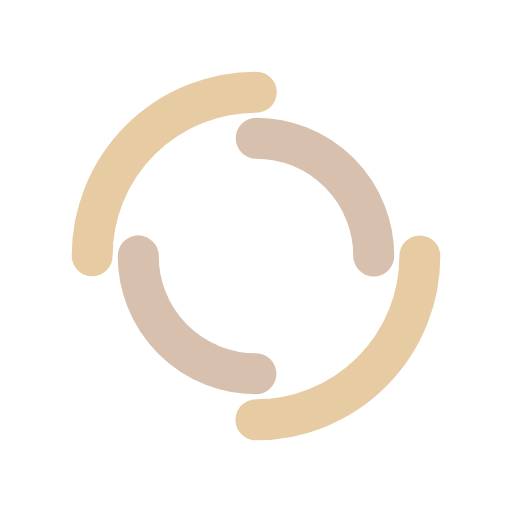
t = 0.00 s
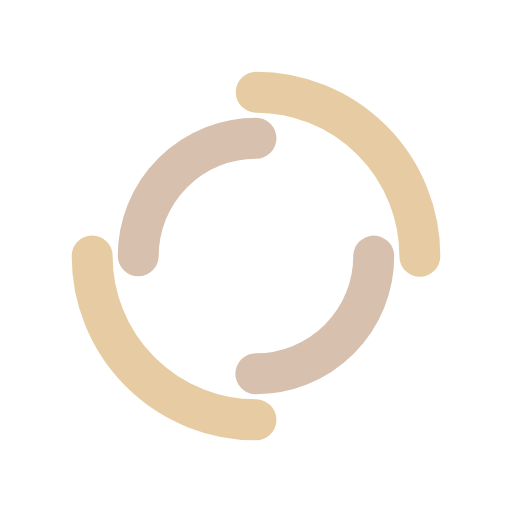
t = 0.25 s
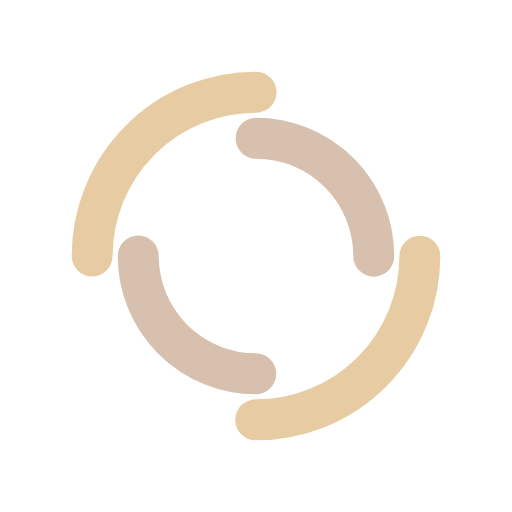
t = 0.50 s
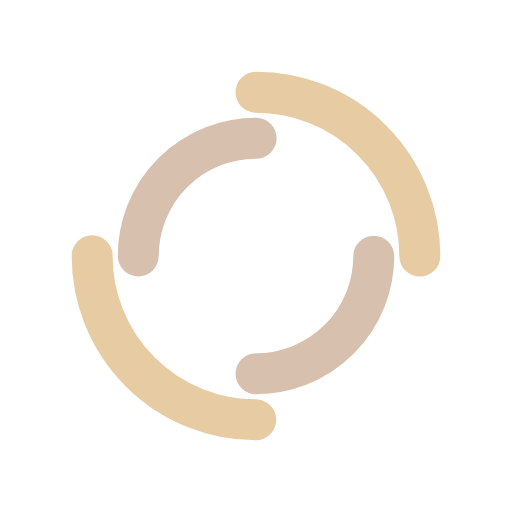
t = 0.75 s

The animated SVG that drew these frames (rendered in a browser with its animation timeline set to each time). Animation: 2 SMIL elements (animateTransform=2); one cycle of 1.00 s, repeats indefinitely.

<svg xmlns="http://www.w3.org/2000/svg" viewBox="0 0 100 100" preserveAspectRatio="xMidYMid" width="200" height="200" style="shape-rendering: auto; display: block; background: rgb(255, 255, 255);" xmlns:xlink="http://www.w3.org/1999/xlink"><g><circle stroke-linecap="round" fill="none" stroke-dasharray="50.26548245743669 50.26548245743669" stroke="#e7cca3" stroke-width="8" r="32" cy="50" cx="50">
  <animateTransform values="0 50 50;360 50 50" keyTimes="0;1" repeatCount="indefinite" dur="1s" type="rotate" attributeName="transform"></animateTransform>
</circle>
<circle stroke-linecap="round" fill="none" stroke-dashoffset="36.12831551628262" stroke-dasharray="36.12831551628262 36.12831551628262" stroke="#d7c0ae" stroke-width="8" r="23" cy="50" cx="50">
  <animateTransform values="0 50 50;-360 50 50" keyTimes="0;1" repeatCount="indefinite" dur="1s" type="rotate" attributeName="transform"></animateTransform>
</circle><g></g></g><!-- [ldio] generated by https://loading.io --></svg>